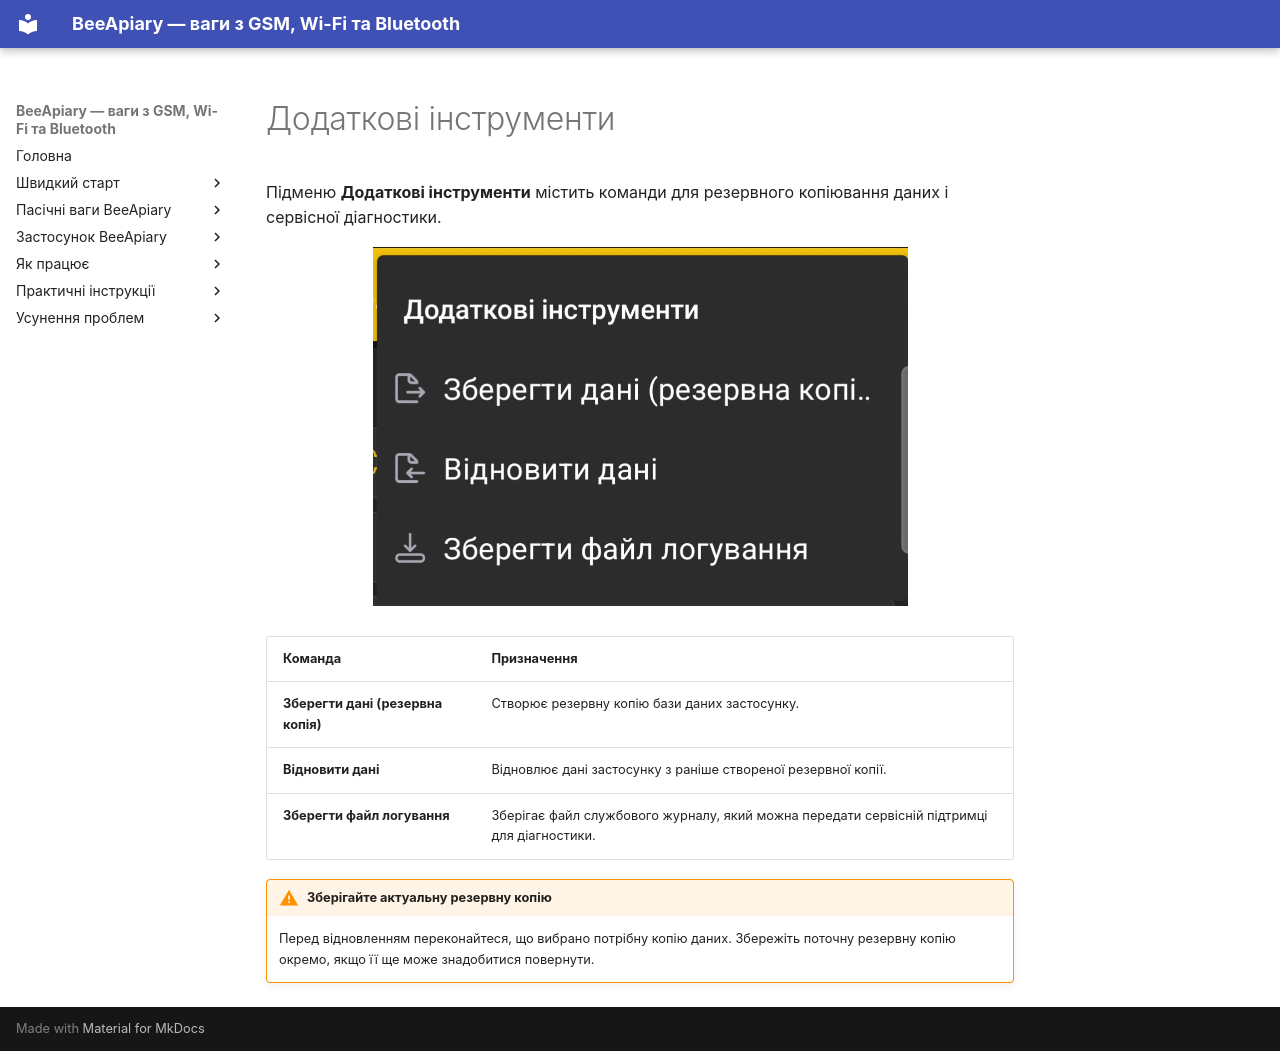

repository: Ivan-Bdgilko/BeeApiary_Docs · page: uk/app/additional-tools/index.html · generator: mkdocs

---
translation_status: translated
---

# Додаткові інструменти

Підменю **Додаткові інструменти** містить команди для резервного копіювання даних і сервісної діагностики.

![Меню додаткових інструментів застосунку BeeApiary](../../assets/uk/app/additional-tools/additional-tools-menu.png){ .doc-screenshot }

| Команда | Призначення |
|---|---|
| **Зберегти дані (резервна копія)** | Створює резервну копію бази даних застосунку. |
| **Відновити дані** | Відновлює дані застосунку з раніше створеної резервної копії. |
| **Зберегти файл логування** | Зберігає файл службового журналу, який можна передати сервісній підтримці для діагностики. |

!!! warning "Зберігайте актуальну резервну копію"
    Перед відновленням переконайтеся, що вибрано потрібну копію даних. Збережіть поточну резервну копію окремо, якщо її ще може знадобитися повернути.
